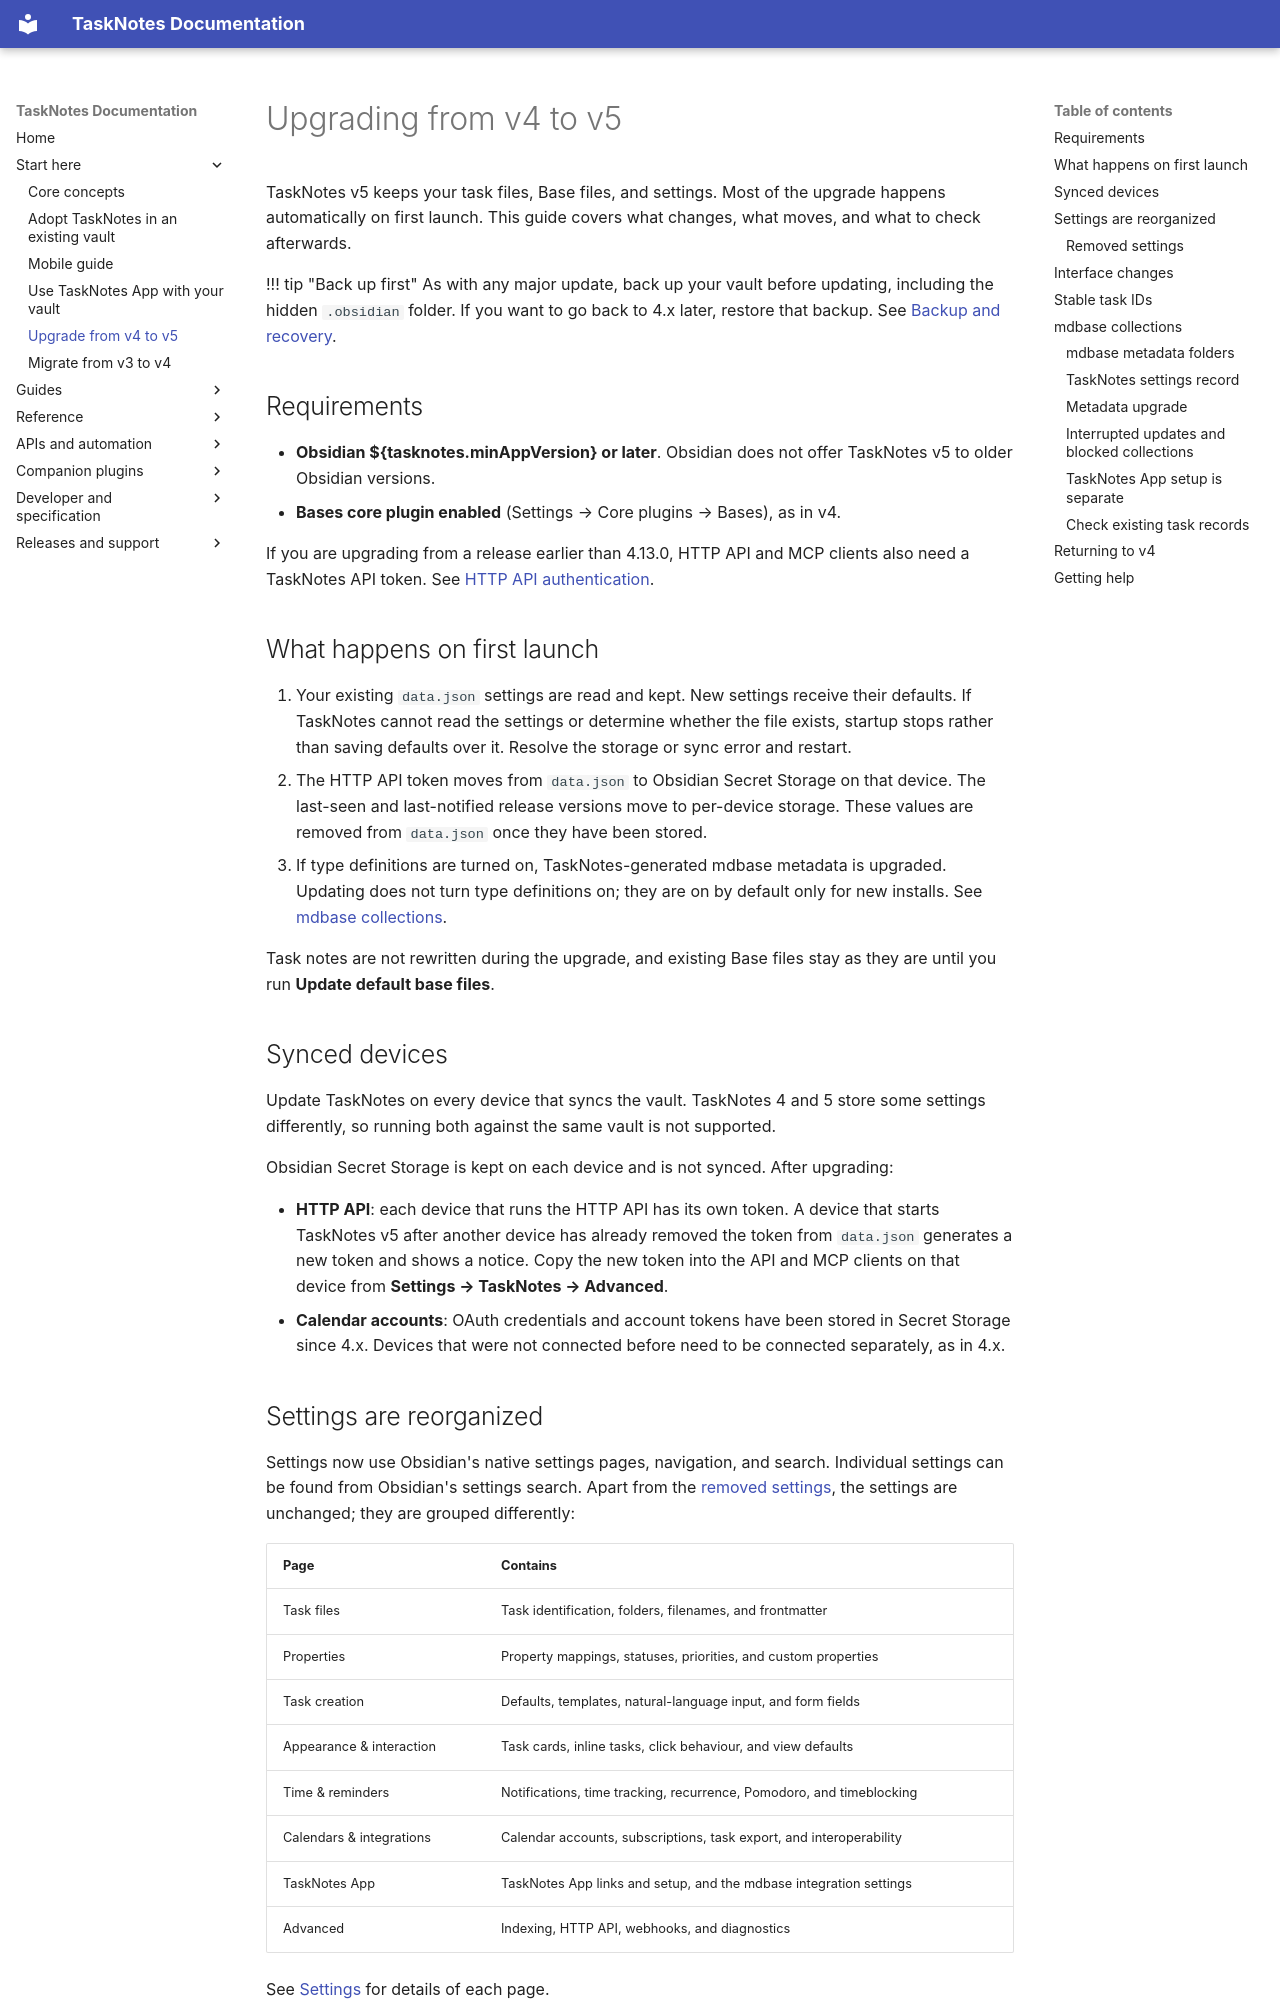

repository: callumalpass/tasknotes · page: migration-v4-to-v5/index.html · generator: mkdocs

# Upgrading from v4 to v5

TaskNotes v5 keeps your task files, Base files, and settings. Most of the upgrade happens automatically on first launch. This guide covers what changes, what moves, and what to check afterwards.

!!! tip "Back up first"
    As with any major update, back up your vault before updating, including the hidden `.obsidian` folder. If you want to go back to 4.x later, restore that backup. See [Backup and recovery](guides/backup-recovery.md).

## Requirements

- **Obsidian ${tasknotes.minAppVersion} or later**. Obsidian does not offer TaskNotes v5 to older Obsidian versions.
- **Bases core plugin enabled** (Settings → Core plugins → Bases), as in v4.

If you are upgrading from a release earlier than 4.13.0, HTTP API and MCP clients also need a TaskNotes API token. See [HTTP API authentication](HTTP_API.md#authentication).

## What happens on first launch

1. Your existing `data.json` settings are read and kept. New settings receive their defaults. If TaskNotes cannot read the settings or determine whether the file exists, startup stops rather than saving defaults over it. Resolve the storage or sync error and restart.
2. The HTTP API token moves from `data.json` to Obsidian Secret Storage on that device. The last-seen and last-notified release versions move to per-device storage. These values are removed from `data.json` once they have been stored.
3. If type definitions are turned on, TaskNotes-generated mdbase metadata is upgraded. Updating does not turn type definitions on; they are on by default only for new installs. See [mdbase collections](#mdbase-collections).

Task notes are not rewritten during the upgrade, and existing Base files stay as they are until you run **Update default base files**.

## Synced devices

Update TaskNotes on every device that syncs the vault. TaskNotes 4 and 5 store some settings differently, so running both against the same vault is not supported.

Obsidian Secret Storage is kept on each device and is not synced. After upgrading:

- **HTTP API**: each device that runs the HTTP API has its own token. A device that starts TaskNotes v5 after another device has already removed the token from `data.json` generates a new token and shows a notice. Copy the new token into the API and MCP clients on that device from **Settings → TaskNotes → Advanced**.
- **Calendar accounts**: OAuth credentials and account tokens have been stored in Secret Storage since 4.x. Devices that were not connected before need to be connected separately, as in 4.x.

## Settings are reorganized

Settings now use Obsidian's native settings pages, navigation, and search. Individual settings can be found from Obsidian's settings search. Apart from the [removed settings](#removed-settings), the settings are unchanged; they are grouped differently:

| Page | Contains |
| --- | --- |
| Task files | Task identification, folders, filenames, and frontmatter |
| Properties | Property mappings, statuses, priorities, and custom properties |
| Task creation | Defaults, templates, natural-language input, and form fields |
| Appearance & interaction | Task cards, inline tasks, click behaviour, and view defaults |
| Time & reminders | Notifications, time tracking, recurrence, Pomodoro, and timeblocking |
| Calendars & integrations | Calendar accounts, subscriptions, task export, and interoperability |
| TaskNotes App | TaskNotes App links and setup, and the mdbase integration settings |
| Advanced | Indexing, HTTP API, webhooks, and diagnostics |

See [Settings](settings.md) for details of each page.
